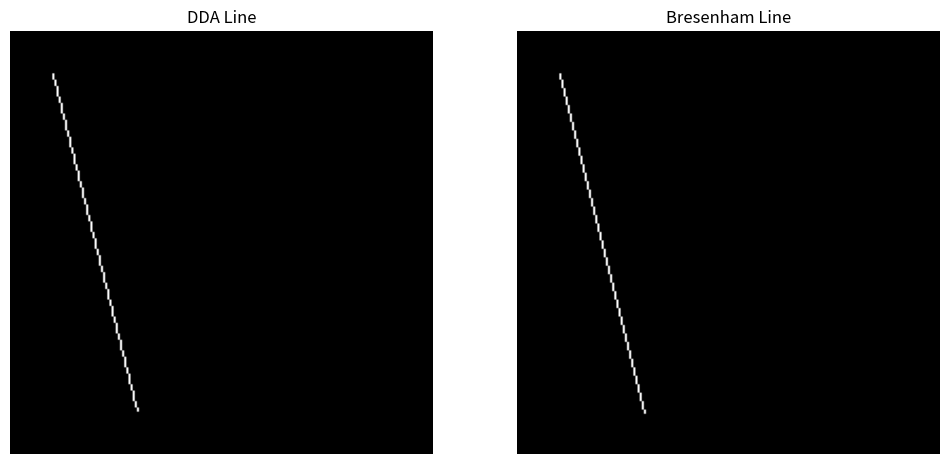

The script that saved this image:
# [redacted]
# Final Project Submission

import numpy as np
import matplotlib.pyplot as plt

# Implementing DDA Line Drawing Algorithm
def dda_line(x1, y1, x2, y2):
    dx = x2 - x1
    dy = y2 - y1
    steps = max(abs(dx), abs(dy))

    x_inc = dx / float(steps)
    y_inc = dy / float(steps)

    x = x1
    y = y1
    line_points = []
    for _ in range(steps):
        line_points.append((round(x), round(y)))
        x += x_inc
        y += y_inc
    return line_points

# Implementing Bresenham's Line Drawing Algorithm
def bresenham_line(x1, y1, x2, y2):
    dx = abs(x2 - x1)
    dy = abs(y2 - y1)
    x, y = x1, y1
    sx = -1 if x1 > x2 else 1
    sy = -1 if y1 > y2 else 1

    err = dx - dy
    line_points = []
    while True:
        line_points.append((x, y))
        if x == x2 and y == y2:
            break
        e2 = 2 * err
        if e2 > -dy:
            err -= dy
            x += sx
        if e2 < dx:
            err += dx
            y += sy
    return line_points

# Creating images to draw the lines
image_size = (200, 200)
dda_image = np.zeros(image_size)
bresenham_image = np.zeros(image_size)

# Adjusting the line endpoints to make the lines steeper
x1, y1, x2, y2 = 20, 20, 60, 180

# Re-drawing lines using both algorithms with steeper angles
dda_points_steep = dda_line(x1, y1, x2, y2)
bresenham_points_steep = bresenham_line(x1, y1, x2, y2)

# Resetting the images for the new lines
dda_image_steep = np.zeros(image_size)
bresenham_image_steep = np.zeros(image_size)

# Plotting the points on the new images
for x, y in dda_points_steep:
    dda_image_steep[y, x] = 255
for x, y in bresenham_points_steep:
    bresenham_image_steep[y, x] = 255

# Display the new images side by side
fig, axes = plt.subplots(1, 2, figsize=(12, 6))
axes[0].imshow(dda_image_steep, cmap='gray')
axes[0].set_title('DDA Line')
axes[0].axis('off')

axes[1].imshow(bresenham_image_steep, cmap='gray')
axes[1].set_title('Bresenham Line')
axes[1].axis('off')

plt.show()


'''
in the displayed images, we see that the small line segement produced in the bresenhams
algorithm are more continous and smooth compared to those for DDA. This can be seen when we zoom in 
and look at the small linesegment, the ones in DDA are not consistent (some are smaller that the others) compared
to the ones in the Bresenhams. 
'''
